4-way image classification set "ecg_image_data" from GitHub (nithishthammatam/final_project_02); label vocabulary: fusion beat, normal beat, supraventricular beat, ventricular beat.

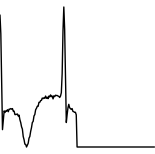
Label: normal beat

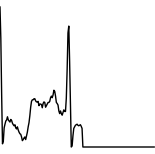
Label: normal beat

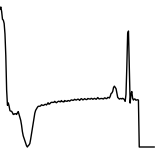
Label: ventricular beat

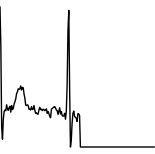
Label: supraventricular beat

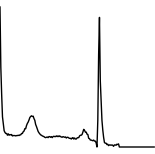
Label: normal beat

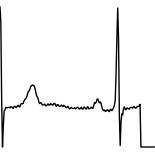
Label: normal beat
